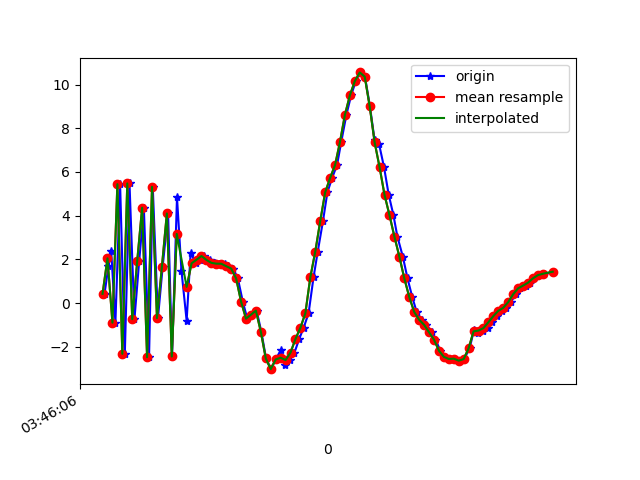

The table this chart was drawn from, first rows:
1618803966308, 1499650148545618, 0.4219636, 0.045793533, 9.673754
1618803966324, 1499650167776388, 1.695, -0.27, -8.214
1618803966335, 1499650187007158, 2.393, 0.4961, 10.29
1618803966352, 1499650206237928, -0.9013, -0.329, -7.439
1618803966371, 1499650225468698, 5.439, 0.8086, 7.326
1618803966390, 1499650244699468, -2.325, -0.8047, -1.837
1618803966409, 1499650263930238, 5.476, 0.5221, -0.2856
1618803966429, 1499650283161008, -0.7404, -0.2165, 7.578
1618803966448, 1499650302391778, 1.902, -0.1554, -7.85
1618803966467, 1499650321622548, 4.365, 0.6195, 9.804
1618803966488, 1499650340853318, -2.484, -0.6445, -3.768
1618803966503, 1499650360084088, 5.32, 0.6238, 0.7502
1618803966524, 1499650379314858, -0.6923, -0.292, 7.693
1618803966543, 1499650398545628, 1.656, -0.224, -7.33
1618803966565, 1499650417776398, 4.099, 0.6491, 9.198
1618803966581, 1499650437007168, -2.449, -0.7399, -0.6624
1618803966601, 1499650456237938, 4.84, 0.3602, -3.328
1618803966619, 1499650475468708, 1.487, 0.00532, 10.18
1618803966640, 1499650494699478, -0.8135, -0.8027, -6.6
1618803966656, 1499650513930248, 2.29, -0.3682, 4.241
1618803966677, 1499650533161018, 1.817, -0.3391, 1.523
1618803966695, 1499650552391788, 1.983, -0.166, 1.589
1618803966712, 1499650571622558, 2.151, -0.05138, 1.856
1618803966733, 1499650590853328, 1.972, 0.0844, 1.895
1618803966753, 1499650610084098, 1.838, 0.1093, 1.855
1618803966771, 1499650629314868, 1.801, 0.01673, 1.897
1618803966795, 1499650648545638, 1.798, 0.04592, 1.935
1618803966809, 1499650667776408, 1.685, 0.1592, 1.958
1618803966828, 1499650687007178, 1.577, 0.1578, 2.043
1618803966847, 1499650706237948, 1.126, -0.001595, 2.231
1618803966867, 1499650725468718, 0.06652, 0.01063, 2.303
1618803966885, 1499650744699488, -0.7172, 0.6663, 2.019
1618803966904, 1499650763930258, -0.5357, 1.407, 1.569
1618803966923, 1499650783161028, -0.3499, 1.663, 1.514
1618803966942, 1499650802391798, -1.32, 1.295, 1.919
1618803966961, 1499650821622568, -2.538, 1.05, 2.288
1618803966981, 1499650840853338, -3.029, 0.9042, 2.306
1618803967000, 1499650860084108, -2.584, 0.9182, 2.16
1618803967020, 1499650879314878, -2.169, 1.044, 1.802
1618803967036, 1499650898545648, -2.842, 1.296, 1.144
1618803967057, 1499650917776418, -2.614, 0.996, 0.8584
1618803967076, 1499650937007188, -2.269, 0.7079, 0.7614
1618803967095, 1499650956237958, -1.648, -0.02684, 0.4579
1618803967113, 1499650975468728, -1.133, -1.378, 0.3126
1618803967133, 1499650994699498, -0.4684, -2.745, 0.1788
1618803967153, 1499651013930268, 1.174, -4.202, -0.06837
1618803967170, 1499651033161038, 2.349, -4.959, -0.69
1618803967191, 1499651052391808, 3.741, -5.688, -1.417
1618803967209, 1499651071622578, 5.062, -7.492, -1.662
1618803967228, 1499651090853348, 5.723, -9.71, -1.453
1618803967248, 1499651110084118, 6.315, -10.27, -1.074
1618803967265, 1499651129314888, 7.377, -9.622, -1.121
1618803967286, 1499651148545658, 8.622, -9.58, -0.7959
1618803967305, 1499651167776428, 9.51, -9.097, -0.6962
1618803967324, 1499651187007198, 10.16, -8.027, -0.7826
1618803967341, 1499651206237968, 10.56, -7.155, -0.7948
1618803967361, 1499651225468738, 10.36, -6.639, -0.7521
1618803967381, 1499651244699508, 9.008, -6.113, -0.6721
1618803967400, 1499651263930278, 7.442, -5.628, -1.094
1618803967418, 1499651283161048, 7.274, -6.036, -0.7727
1618803967438, 1499651302391818, 6.222, -4.956, -1.419
... 35 more rows
